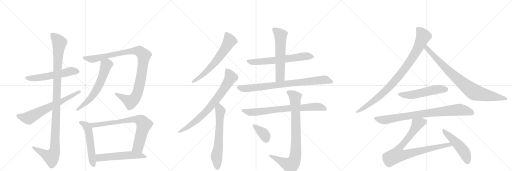
t = 0.00 s
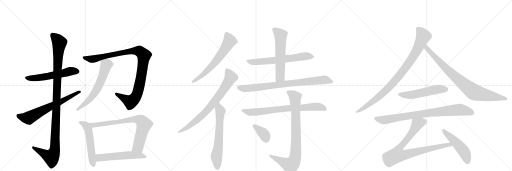
t = 3.83 s
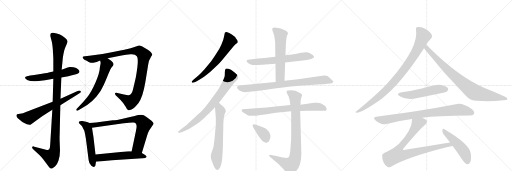
t = 7.65 s
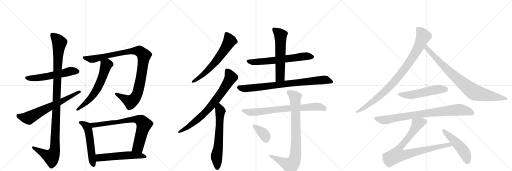
t = 11.48 s
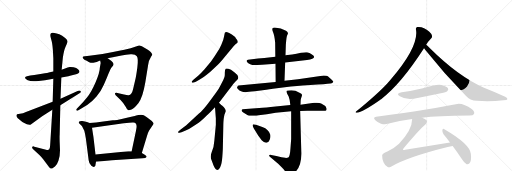
t = 15.31 s
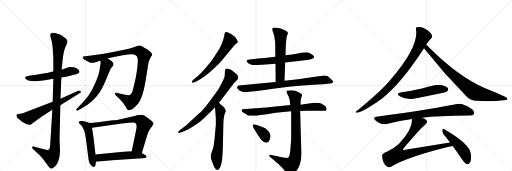
t = 19.13 s

The animated SVG that drew these frames (rendered in a browser with its animation timeline set to each time). Animation: 23 CSS @keyframes rules; one cycle of 19.13 s.

<svg version="1.1" viewBox="0 0 3072 1024" xmlns="http://www.w3.org/2000/svg">
  <g stroke="lightgray" stroke-dasharray="1,1" stroke-width="1" transform="scale(4, 4)">
    <line x1="0" y1="0" x2="256" y2="256"></line>
    <line x1="256" y1="0" x2="0" y2="256"></line>
    <line x1="128" y1="0" x2="128" y2="256"></line>
    <line x1="0" y1="128" x2="256" y2="128"></line>
    <line x1="256" y1="0" x2="512" y2="256"></line>
    <line x1="512" y1="0" x2="256" y2="256"></line>
    <line x1="384" y1="0" x2="384" y2="256"></line>
    <line x1="256" y1="128" x2="512" y2="128"></line>
    <line x1="512" y1="0" x2="768" y2="256"></line>
    <line x1="768" y1="0" x2="512" y2="256"></line>
    <line x1="640" y1="0" x2="640" y2="256"></line>
    <line x1="512" y1="128" x2="768" y2="128"></line>
  </g>
<g transform="scale(1, -1) translate(0, -850)">
   <style type="text/css">
    @keyframes keyframes0 {
      from {
       stroke: black;
       stroke-dashoffset: 563;
       stroke-width: 128;
       }
       65% {
       animation-timing-function: step-end;
       stroke: black;
       stroke-dashoffset: 0;
       stroke-width: 128;
       }
       to {
       stroke: black;
       stroke-width: 1024;
       }
       }
       #make-me-a-hanzi-animation-0 {
         animation: keyframes0 0.708171s both;
         animation-delay: 0.000000s;
         animation-timing-function: linear;
       }
    @keyframes keyframes1 {
      from {
       stroke: black;
       stroke-dashoffset: 1134;
       stroke-width: 128;
       }
       79% {
       animation-timing-function: step-end;
       stroke: black;
       stroke-dashoffset: 0;
       stroke-width: 128;
       }
       to {
       stroke: black;
       stroke-width: 1024;
       }
       }
       #make-me-a-hanzi-animation-1 {
         animation: keyframes1 1.172852s both;
         animation-delay: 0.708171s;
         animation-timing-function: linear;
       }
    @keyframes keyframes2 {
      from {
       stroke: black;
       stroke-dashoffset: 664;
       stroke-width: 128;
       }
       68% {
       animation-timing-function: step-end;
       stroke: black;
       stroke-dashoffset: 0;
       stroke-width: 128;
       }
       to {
       stroke: black;
       stroke-width: 1024;
       }
       }
       #make-me-a-hanzi-animation-2 {
         animation: keyframes2 0.790365s both;
         animation-delay: 1.881022s;
         animation-timing-function: linear;
       }
    @keyframes keyframes3 {
      from {
       stroke: black;
       stroke-dashoffset: 1027;
       stroke-width: 128;
       }
       77% {
       animation-timing-function: step-end;
       stroke: black;
       stroke-dashoffset: 0;
       stroke-width: 128;
       }
       to {
       stroke: black;
       stroke-width: 1024;
       }
       }
       #make-me-a-hanzi-animation-3 {
         animation: keyframes3 1.085775s both;
         animation-delay: 2.671387s;
         animation-timing-function: linear;
       }
    @keyframes keyframes4 {
      from {
       stroke: black;
       stroke-dashoffset: 617;
       stroke-width: 128;
       }
       67% {
       animation-timing-function: step-end;
       stroke: black;
       stroke-dashoffset: 0;
       stroke-width: 128;
       }
       to {
       stroke: black;
       stroke-width: 1024;
       }
       }
       #make-me-a-hanzi-animation-4 {
         animation: keyframes4 0.752116s both;
         animation-delay: 3.757161s;
         animation-timing-function: linear;
       }
    @keyframes keyframes5 {
      from {
       stroke: black;
       stroke-dashoffset: 539;
       stroke-width: 128;
       }
       64% {
       animation-timing-function: step-end;
       stroke: black;
       stroke-dashoffset: 0;
       stroke-width: 128;
       }
       to {
       stroke: black;
       stroke-width: 1024;
       }
       }
       #make-me-a-hanzi-animation-5 {
         animation: keyframes5 0.688639s both;
         animation-delay: 4.509277s;
         animation-timing-function: linear;
       }
    @keyframes keyframes6 {
      from {
       stroke: black;
       stroke-dashoffset: 767;
       stroke-width: 128;
       }
       71% {
       animation-timing-function: step-end;
       stroke: black;
       stroke-dashoffset: 0;
       stroke-width: 128;
       }
       to {
       stroke: black;
       stroke-width: 1024;
       }
       }
       #make-me-a-hanzi-animation-6 {
         animation: keyframes6 0.874186s both;
         animation-delay: 5.197917s;
         animation-timing-function: linear;
       }
    @keyframes keyframes7 {
      from {
       stroke: black;
       stroke-dashoffset: 554;
       stroke-width: 128;
       }
       64% {
       animation-timing-function: step-end;
       stroke: black;
       stroke-dashoffset: 0;
       stroke-width: 128;
       }
       to {
       stroke: black;
       stroke-width: 1024;
       }
       }
       #make-me-a-hanzi-animation-7 {
         animation: keyframes7 0.700846s both;
         animation-delay: 6.072103s;
         animation-timing-function: linear;
       }
    @keyframes keyframes8 {
      from {
       stroke: black;
       stroke-dashoffset: 638;
       stroke-width: 128;
       }
       67% {
       animation-timing-function: step-end;
       stroke: black;
       stroke-dashoffset: 0;
       stroke-width: 128;
       }
       to {
       stroke: black;
       stroke-width: 1024;
       }
       }
       #make-me-a-hanzi-animation-8 {
         animation: keyframes8 0.769206s both;
         animation-delay: 6.772949s;
         animation-timing-function: linear;
       }
    @keyframes keyframes9 {
      from {
       stroke: black;
       stroke-dashoffset: 766;
       stroke-width: 128;
       }
       71% {
       animation-timing-function: step-end;
       stroke: black;
       stroke-dashoffset: 0;
       stroke-width: 128;
       }
       to {
       stroke: black;
       stroke-width: 1024;
       }
       }
       #make-me-a-hanzi-animation-9 {
         animation: keyframes9 0.873372s both;
         animation-delay: 7.542155s;
         animation-timing-function: linear;
       }
    @keyframes keyframes10 {
      from {
       stroke: black;
       stroke-dashoffset: 637;
       stroke-width: 128;
       }
       67% {
       animation-timing-function: step-end;
       stroke: black;
       stroke-dashoffset: 0;
       stroke-width: 128;
       }
       to {
       stroke: black;
       stroke-width: 1024;
       }
       }
       #make-me-a-hanzi-animation-10 {
         animation: keyframes10 0.768392s both;
         animation-delay: 8.415527s;
         animation-timing-function: linear;
       }
    @keyframes keyframes11 {
      from {
       stroke: black;
       stroke-dashoffset: 643;
       stroke-width: 128;
       }
       68% {
       animation-timing-function: step-end;
       stroke: black;
       stroke-dashoffset: 0;
       stroke-width: 128;
       }
       to {
       stroke: black;
       stroke-width: 1024;
       }
       }
       #make-me-a-hanzi-animation-11 {
         animation: keyframes11 0.773275s both;
         animation-delay: 9.183919s;
         animation-timing-function: linear;
       }
    @keyframes keyframes12 {
      from {
       stroke: black;
       stroke-dashoffset: 589;
       stroke-width: 128;
       }
       66% {
       animation-timing-function: step-end;
       stroke: black;
       stroke-dashoffset: 0;
       stroke-width: 128;
       }
       to {
       stroke: black;
       stroke-width: 1024;
       }
       }
       #make-me-a-hanzi-animation-12 {
         animation: keyframes12 0.729329s both;
         animation-delay: 9.957194s;
         animation-timing-function: linear;
       }
    @keyframes keyframes13 {
      from {
       stroke: black;
       stroke-dashoffset: 820;
       stroke-width: 128;
       }
       73% {
       animation-timing-function: step-end;
       stroke: black;
       stroke-dashoffset: 0;
       stroke-width: 128;
       }
       to {
       stroke: black;
       stroke-width: 1024;
       }
       }
       #make-me-a-hanzi-animation-13 {
         animation: keyframes13 0.917318s both;
         animation-delay: 10.686523s;
         animation-timing-function: linear;
       }
    @keyframes keyframes14 {
      from {
       stroke: black;
       stroke-dashoffset: 753;
       stroke-width: 128;
       }
       71% {
       animation-timing-function: step-end;
       stroke: black;
       stroke-dashoffset: 0;
       stroke-width: 128;
       }
       to {
       stroke: black;
       stroke-width: 1024;
       }
       }
       #make-me-a-hanzi-animation-14 {
         animation: keyframes14 0.862793s both;
         animation-delay: 11.603841s;
         animation-timing-function: linear;
       }
    @keyframes keyframes15 {
      from {
       stroke: black;
       stroke-dashoffset: 862;
       stroke-width: 128;
       }
       74% {
       animation-timing-function: step-end;
       stroke: black;
       stroke-dashoffset: 0;
       stroke-width: 128;
       }
       to {
       stroke: black;
       stroke-width: 1024;
       }
       }
       #make-me-a-hanzi-animation-15 {
         animation: keyframes15 0.951497s both;
         animation-delay: 12.466634s;
         animation-timing-function: linear;
       }
    @keyframes keyframes16 {
      from {
       stroke: black;
       stroke-dashoffset: 366;
       stroke-width: 128;
       }
       54% {
       animation-timing-function: step-end;
       stroke: black;
       stroke-dashoffset: 0;
       stroke-width: 128;
       }
       to {
       stroke: black;
       stroke-width: 1024;
       }
       }
       #make-me-a-hanzi-animation-16 {
         animation: keyframes16 0.547852s both;
         animation-delay: 13.418132s;
         animation-timing-function: linear;
       }
    @keyframes keyframes17 {
      from {
       stroke: black;
       stroke-dashoffset: 927;
       stroke-width: 128;
       }
       75% {
       animation-timing-function: step-end;
       stroke: black;
       stroke-dashoffset: 0;
       stroke-width: 128;
       }
       to {
       stroke: black;
       stroke-width: 1024;
       }
       }
       #make-me-a-hanzi-animation-17 {
         animation: keyframes17 1.004395s both;
         animation-delay: 13.965983s;
         animation-timing-function: linear;
       }
    @keyframes keyframes18 {
      from {
       stroke: black;
       stroke-dashoffset: 854;
       stroke-width: 128;
       }
       74% {
       animation-timing-function: step-end;
       stroke: black;
       stroke-dashoffset: 0;
       stroke-width: 128;
       }
       to {
       stroke: black;
       stroke-width: 1024;
       }
       }
       #make-me-a-hanzi-animation-18 {
         animation: keyframes18 0.944987s both;
         animation-delay: 14.970378s;
         animation-timing-function: linear;
       }
    @keyframes keyframes19 {
      from {
       stroke: black;
       stroke-dashoffset: 535;
       stroke-width: 128;
       }
       64% {
       animation-timing-function: step-end;
       stroke: black;
       stroke-dashoffset: 0;
       stroke-width: 128;
       }
       to {
       stroke: black;
       stroke-width: 1024;
       }
       }
       #make-me-a-hanzi-animation-19 {
         animation: keyframes19 0.685384s both;
         animation-delay: 15.915365s;
         animation-timing-function: linear;
       }
    @keyframes keyframes20 {
      from {
       stroke: black;
       stroke-dashoffset: 840;
       stroke-width: 128;
       }
       73% {
       animation-timing-function: step-end;
       stroke: black;
       stroke-dashoffset: 0;
       stroke-width: 128;
       }
       to {
       stroke: black;
       stroke-width: 1024;
       }
       }
       #make-me-a-hanzi-animation-20 {
         animation: keyframes20 0.933594s both;
         animation-delay: 16.600749s;
         animation-timing-function: linear;
       }
    @keyframes keyframes21 {
      from {
       stroke: black;
       stroke-dashoffset: 856;
       stroke-width: 128;
       }
       74% {
       animation-timing-function: step-end;
       stroke: black;
       stroke-dashoffset: 0;
       stroke-width: 128;
       }
       to {
       stroke: black;
       stroke-width: 1024;
       }
       }
       #make-me-a-hanzi-animation-21 {
         animation: keyframes21 0.946615s both;
         animation-delay: 17.534342s;
         animation-timing-function: linear;
       }
    @keyframes keyframes22 {
      from {
       stroke: black;
       stroke-dashoffset: 493;
       stroke-width: 128;
       }
       62% {
       animation-timing-function: step-end;
       stroke: black;
       stroke-dashoffset: 0;
       stroke-width: 128;
       }
       to {
       stroke: black;
       stroke-width: 1024;
       }
       }
       #make-me-a-hanzi-animation-22 {
         animation: keyframes22 0.651204s both;
         animation-delay: 18.480957s;
         animation-timing-function: linear;
       }
</style>
<path d="M 320 422 L 292 416 Q 291 415 252 409 L 206 401 L 181 398 L 162 394 Q 152 393 151 387 Q 149 381 156 377 Q 162 371 172 368 Q 183 361 232 365 L 270 370 L 320 379 L 368 386 L 410 394 Q 416 394 420 396 L 450 404 Q 477 407 477 423 Q 477 429 468 436 Q 459 443 442 447 Q 426 451 418 449 L 406 446 L 370 433 L 320 422 Z" fill="lightgray"></path> 
<path d="M 302 643 Q 301 636 307 616 Q 314 596 317 554 L 320 500 L 320 422 L 320 379 L 316 240 L 314 192 L 302 -2 Q 301 -24 299 -36 Q 297 -54 276 -48 L 206 -29 Q 196 -24 193 -32 Q 190 -36 199 -44 L 238 -80 Q 245 -86 258 -103 L 294 -151 Q 303 -163 309 -160 L 316 -158 L 323 -153 Q 325 -153 331 -147 Q 342 -139 351 -112 Q 360 -86 360 -51 L 358 1 Q 357 36 358 41 L 362 219 L 363 258 L 368 386 L 370 433 L 377 504 Q 383 548 394 572 Q 405 595 405 600 Q 406 605 399 615 Q 392 624 373 636 Q 355 647 340 650 Q 302 663 302 643 Z" fill="lightgray"></path> 
<path d="M 316 240 L 152 177 Q 145 173 138 172 L 102 166 L 99 160 Q 97 157 101 149 Q 105 141 116 134 Q 145 107 177 102 Q 182 101 187 106 L 253 154 L 314 192 L 362 219 L 477 291 Q 489 297 484 304 Q 479 310 469 306 L 363 258 L 316 240 Z" fill="lightgray"></path> 
<path d="M 646 501 L 729 518 Q 756 523 784 525 Q 812 527 821 513 Q 831 499 824 446 Q 817 393 811 369 L 798 314 Q 791 283 772 280 Q 765 279 744 284 L 698 295 Q 692 296 690 291 Q 688 286 694 280 L 722 252 Q 734 240 740 231 L 754 210 Q 763 190 770 190 Q 774 187 789 194 Q 804 200 830 232 Q 856 263 872 357 L 889 463 Q 891 486 907 512 L 914 522 Q 913 536 882 556 L 851 574 Q 838 579 834 578 L 784 562 L 746 552 Q 718 546 678 539 L 615 527 L 536 516 L 509 514 Q 498 512 496 509 Q 495 506 499 500 Q 504 493 520 486 L 535 478 Q 539 474 560 474 L 580 479 L 601 488 L 646 501 Z" fill="lightgray"></path> 
<path d="M 604 473 L 599 444 Q 599 416 573 356 Q 547 296 523 268 Q 500 239 475 214 L 462 200 Q 455 193 458 189 Q 461 184 468 188 L 523 221 Q 552 240 579 272 Q 606 304 623 343 Q 641 382 652 411 Q 664 439 668 444 L 678 457 Q 682 463 681 468 L 676 477 Q 672 484 667 487 L 646 501 C 621 518 595 517 601 488 L 604 473 Z" fill="lightgray"></path> 
<path d="M 538 113 L 522 119 Q 511 123 494 125 Q 478 126 474 121 Q 472 116 473 113 L 482 104 Q 492 96 493 92 L 506 66 Q 511 46 515 21 L 532 -110 Q 534 -130 548 -144 Q 558 -153 566 -150 Q 573 -149 574 -131 L 576 -119 L 573 -76 L 568 -32 Q 562 28 552 84 C 548 109 548 109 538 113 Z" fill="lightgray"></path> 
<path d="M 851 -67 L 881 32 Q 889 58 894 66 L 922 108 Q 922 115 909 126 L 879 149 Q 863 162 846 162 Q 829 162 817 158 Q 806 154 749 142 Q 693 129 677 129 L 620 122 Q 574 114 538 113 C 508 112 522 80 552 84 L 742 112 Q 788 117 800 116 Q 823 116 819 84 Q 817 68 809 34 L 790 -56 C 784 -85 842 -96 851 -67 Z" fill="lightgray"></path> 
<path d="M 672 -111 L 855 -99 Q 876 -98 879 -91 Q 883 -85 866 -76 L 851 -67 L 790 -56 L 770 -57 L 573 -76 C 543 -79 546 -121 576 -119 L 672 -111 Z" fill="lightgray"></path> 
<path d="M 1332 490 L 1379 546 Q 1407 582 1413 586 Q 1420 590 1423 593 Q 1433 602 1416 620 Q 1410 632 1391 644 Q 1373 656 1364 658 Q 1355 660 1353 658 L 1349 654 L 1344 630 Q 1341 610 1328 582 Q 1316 554 1301 534 Q 1290 515 1266 482 L 1226 434 Q 1209 415 1189 396 L 1162 374 Q 1150 362 1150 360 Q 1150 357 1154 355 Q 1159 353 1175 361 L 1196 373 Q 1223 387 1240 402 Q 1258 415 1275 432 L 1307 462 Q 1318 474 1332 490 Z" fill="lightgray"></path> 
<path d="M 1068 59 L 1070 54 Q 1071 53 1089 58 L 1114 68 Q 1134 76 1155 91 L 1192 115 Q 1209 126 1242 159 Q 1256 172 1290 208 L 1314 234 L 1393 338 Q 1396 344 1413 362 Q 1427 373 1428 378 Q 1430 383 1429 390 Q 1425 403 1406 417 L 1386 432 Q 1360 444 1354 438 Q 1349 432 1349 416 Q 1349 399 1348 394 Q 1347 388 1339 370 L 1322 337 Q 1313 319 1300 300 L 1265 253 Q 1221 192 1192 168 L 1116 98 L 1084 74 Q 1068 61 1068 59 Z" fill="lightgray"></path> 
<path d="M 1290 208 L 1295 142 L 1295 101 L 1286 6 Q 1284 -30 1271 -60 Q 1259 -90 1269 -109 L 1282 -144 Q 1293 -168 1301 -168 Q 1312 -172 1321 -153 Q 1331 -134 1334 -90 Q 1337 -47 1337 -39 L 1340 102 Q 1341 143 1347 164 L 1355 184 Q 1355 197 1334 216 Q 1330 217 1314 234 C 1293 255 1288 238 1290 208 Z" fill="lightgray"></path> 
<path d="M 1711 476 L 1842 491 Q 1901 500 1878 519 Q 1862 531 1857 533 L 1842 537 Q 1833 539 1806 534 Q 1779 528 1753 524 L 1713 519 L 1652 511 L 1586 503 Q 1568 502 1548 500 L 1488 492 Q 1470 487 1490 472 Q 1500 465 1514 461 L 1544 461 Q 1565 461 1572 462 L 1653 469 L 1711 476 Z" fill="lightgray"></path> 
<path d="M 1707 367 L 1711 476 L 1713 519 L 1715 583 L 1717 605 Q 1720 642 1728 649 Q 1728 660 1716 667 Q 1687 683 1648 686 Q 1639 686 1635 682 Q 1630 675 1638 659 Q 1646 643 1651 596 L 1652 511 L 1653 469 L 1654 359 C 1654 329 1706 337 1707 367 Z" fill="lightgray"></path> 
<path d="M 1943 398 L 1788 376 L 1707 367 L 1654 359 L 1431 338 Q 1427 338 1422 326 Q 1422 322 1429 315 Q 1442 298 1474 298 Q 1486 298 1529 303 L 1598 312 L 1616 316 Q 1631 316 1637 318 L 1745 332 Q 1784 336 1816 338 L 1906 344 Q 1982 349 1990 352 Q 1999 355 2000 360 Q 2001 364 1987 376 L 1967 393 Q 1962 397 1943 398 Z" fill="lightgray"></path> 
<path d="M 1539 157 L 1554 160 Q 1559 161 1564 161 L 1601 165 L 1654 174 L 1747 183 L 1801 185 L 1844 186 Q 1854 187 1885 187 L 1940 186 Q 1956 186 1958 190 Q 1960 193 1960 198 Q 1956 209 1952 215 L 1927 230 Q 1915 237 1885 234 L 1803 223 L 1742 221 L 1624 209 Q 1600 207 1575 204 L 1455 196 Q 1448 191 1450 186 Q 1450 178 1489 158 Q 1491 156 1513 156 Q 1535 156 1539 157 Z" fill="lightgray"></path> 
<path d="M 1747 183 L 1747 17 L 1743 -37 Q 1740 -87 1730 -94 Q 1722 -97 1711 -96 L 1689 -93 L 1658 -85 L 1627 -79 Q 1617 -77 1615 -80 Q 1613 -83 1621 -91 L 1669 -131 L 1693 -156 Q 1706 -170 1717 -184 Q 1729 -199 1736 -202 Q 1743 -205 1760 -191 Q 1810 -156 1808 -65 L 1801 185 L 1803 223 L 1804 247 Q 1804 254 1808 266 Q 1813 277 1812 283 Q 1811 289 1797 295 Q 1773 309 1748 309 Q 1724 309 1721 306 Q 1718 302 1723 289 L 1732 272 L 1738 251 L 1742 221 L 1747 183 Z" fill="lightgray"></path> 
<path d="M 1574 89 L 1536 102 Q 1518 108 1519 104 Q 1511 102 1524 78 L 1549 38 L 1570 9 Q 1588 -10 1603 -4 Q 1612 -2 1618 13 Q 1625 27 1622 42 Q 1613 75 1574 89 Z" fill="lightgray"></path> 
<path d="M 2557 582 Q 2566 600 2585 619 Q 2594 625 2592 636 Q 2591 648 2576 661 Q 2540 694 2503 689 Q 2493 686 2496 673 Q 2514 571 2343 372 Q 2333 360 2322 349 Q 2270 292 2138 183 Q 2128 177 2140 174 Q 2176 178 2280 251 Q 2283 254 2287 256 Q 2404 344 2544 561 L 2557 582 Z" fill="lightgray"></path> 
<path d="M 2544 561 Q 2547 558 2551 553 Q 2666 408 2795 277 Q 2819 249 2862 246 Q 2940 239 3021 250 Q 3043 251 3044 256 Q 3047 263 3031 271 Q 2973 298 2904 325 Q 2751 391 2578 563 Q 2565 576 2557 582 C 2534 602 2525 584 2544 561 Z" fill="lightgray"></path> 
<path d="M 2410 298 Q 2371 291 2399 273 Q 2442 246 2505 263 Q 2574 276 2645 291 Q 2678 298 2683 303 Q 2693 312 2688 321 Q 2679 334 2648 341 Q 2618 347 2538 321 Q 2474 305 2410 298 Z" fill="lightgray"></path> 
<path d="M 2533 145 Q 2623 157 2817 158 Q 2839 158 2844 167 Q 2850 180 2832 195 Q 2775 237 2735 226 Q 2617 201 2257 150 Q 2235 147 2252 129 Q 2267 114 2286 109 Q 2308 103 2326 108 Q 2395 127 2473 137 L 2533 145 Z" fill="lightgray"></path> 
<path d="M 2700 -4 L 2431 -48 Q 2421 -51 2418 -47 Q 2417 -44 2423 -37 Q 2517 75 2552 104 Q 2568 119 2559 129 Q 2552 138 2533 145 C 2506 158 2476 167 2473 137 Q 2473 71 2394 -11 Q 2369 -36 2324 -58 Q 2293 -70 2293 -81 Q 2292 -100 2301 -122 Q 2311 -144 2326 -151 Q 2333 -155 2346 -149 Q 2442 -92 2686 -31 Q 2701 -27 2716 -25 C 2746 -20 2730 1 2700 -4 Z" fill="lightgray"></path> 
<path d="M 2716 -25 Q 2743 -61 2773 -106 Q 2786 -128 2800 -134 Q 2809 -137 2817 -128 Q 2830 -116 2825 -72 Q 2821 -14 2666 76 Q 2659 83 2654 71 Q 2653 58 2661 46 Q 2680 24 2700 -4 L 2716 -25 Z" fill="lightgray"></path> 
      <clipPath id="make-me-a-hanzi-clip-0">
      <path d="M 320 422 L 292 416 Q 291 415 252 409 L 206 401 L 181 398 L 162 394 Q 152 393 151 387 Q 149 381 156 377 Q 162 371 172 368 Q 183 361 232 365 L 270 370 L 320 379 L 368 386 L 410 394 Q 416 394 420 396 L 450 404 Q 477 407 477 423 Q 477 429 468 436 Q 459 443 442 447 Q 426 451 418 449 L 406 446 L 370 433 L 320 422 Z" fill="lightgray"></path>
      </clipPath>
      <path clip-path="url(#make-me-a-hanzi-clip-0)" d="M 160 385 L 217 383 L 424 424 L 463 423 " fill="none" id="make-me-a-hanzi-animation-0" stroke-dasharray="435 870" stroke-linecap="round"></path>

      <clipPath id="make-me-a-hanzi-clip-1">
      <path d="M 302 643 Q 301 636 307 616 Q 314 596 317 554 L 320 500 L 320 422 L 320 379 L 316 240 L 314 192 L 302 -2 Q 301 -24 299 -36 Q 297 -54 276 -48 L 206 -29 Q 196 -24 193 -32 Q 190 -36 199 -44 L 238 -80 Q 245 -86 258 -103 L 294 -151 Q 303 -163 309 -160 L 316 -158 L 323 -153 Q 325 -153 331 -147 Q 342 -139 351 -112 Q 360 -86 360 -51 L 358 1 Q 357 36 358 41 L 362 219 L 363 258 L 368 386 L 370 433 L 377 504 Q 383 548 394 572 Q 405 595 405 600 Q 406 605 399 615 Q 392 624 373 636 Q 355 647 340 650 Q 302 663 302 643 Z" fill="lightgray"></path>
      </clipPath>
      <path clip-path="url(#make-me-a-hanzi-clip-1)" d="M 314 643 L 357 595 L 344 430 L 329 -46 L 322 -72 L 308 -92 L 201 -36 " fill="none" id="make-me-a-hanzi-animation-1" stroke-dasharray="1006 2012" stroke-linecap="round"></path>

      <clipPath id="make-me-a-hanzi-clip-2">
      <path d="M 316 240 L 152 177 Q 145 173 138 172 L 102 166 L 99 160 Q 97 157 101 149 Q 105 141 116 134 Q 145 107 177 102 Q 182 101 187 106 L 253 154 L 314 192 L 362 219 L 477 291 Q 489 297 484 304 Q 479 310 469 306 L 363 258 L 316 240 Z" fill="lightgray"></path>
      </clipPath>
      <path clip-path="url(#make-me-a-hanzi-clip-2)" d="M 109 159 L 122 151 L 172 143 L 476 300 " fill="none" id="make-me-a-hanzi-animation-2" stroke-dasharray="536 1072" stroke-linecap="round"></path>

      <clipPath id="make-me-a-hanzi-clip-3">
      <path d="M 646 501 L 729 518 Q 756 523 784 525 Q 812 527 821 513 Q 831 499 824 446 Q 817 393 811 369 L 798 314 Q 791 283 772 280 Q 765 279 744 284 L 698 295 Q 692 296 690 291 Q 688 286 694 280 L 722 252 Q 734 240 740 231 L 754 210 Q 763 190 770 190 Q 774 187 789 194 Q 804 200 830 232 Q 856 263 872 357 L 889 463 Q 891 486 907 512 L 914 522 Q 913 536 882 556 L 851 574 Q 838 579 834 578 L 784 562 L 746 552 Q 718 546 678 539 L 615 527 L 536 516 L 509 514 Q 498 512 496 509 Q 495 506 499 500 Q 504 493 520 486 L 535 478 Q 539 474 560 474 L 580 479 L 601 488 L 646 501 Z" fill="lightgray"></path>
      </clipPath>
      <path clip-path="url(#make-me-a-hanzi-clip-3)" d="M 504 507 L 553 496 L 782 544 L 814 546 L 836 544 L 858 526 L 863 508 L 840 352 L 824 289 L 809 262 L 783 240 L 697 287 " fill="none" id="make-me-a-hanzi-animation-3" stroke-dasharray="899 1798" stroke-linecap="round"></path>

      <clipPath id="make-me-a-hanzi-clip-4">
      <path d="M 604 473 L 599 444 Q 599 416 573 356 Q 547 296 523 268 Q 500 239 475 214 L 462 200 Q 455 193 458 189 Q 461 184 468 188 L 523 221 Q 552 240 579 272 Q 606 304 623 343 Q 641 382 652 411 Q 664 439 668 444 L 678 457 Q 682 463 681 468 L 676 477 Q 672 484 667 487 L 646 501 C 621 518 595 517 601 488 L 604 473 Z" fill="lightgray"></path>
      </clipPath>
      <path clip-path="url(#make-me-a-hanzi-clip-4)" d="M 611 482 L 631 470 L 636 459 L 620 403 L 580 313 L 530 247 L 463 193 " fill="none" id="make-me-a-hanzi-animation-4" stroke-dasharray="489 978" stroke-linecap="round"></path>

      <clipPath id="make-me-a-hanzi-clip-5">
      <path d="M 538 113 L 522 119 Q 511 123 494 125 Q 478 126 474 121 Q 472 116 473 113 L 482 104 Q 492 96 493 92 L 506 66 Q 511 46 515 21 L 532 -110 Q 534 -130 548 -144 Q 558 -153 566 -150 Q 573 -149 574 -131 L 576 -119 L 573 -76 L 568 -32 Q 562 28 552 84 C 548 109 548 109 538 113 Z" fill="lightgray"></path>
      </clipPath>
      <path clip-path="url(#make-me-a-hanzi-clip-5)" d="M 481 116 L 511 102 L 530 73 L 562 -140 " fill="none" id="make-me-a-hanzi-animation-5" stroke-dasharray="411 822" stroke-linecap="round"></path>

      <clipPath id="make-me-a-hanzi-clip-6">
      <path d="M 851 -67 L 881 32 Q 889 58 894 66 L 922 108 Q 922 115 909 126 L 879 149 Q 863 162 846 162 Q 829 162 817 158 Q 806 154 749 142 Q 693 129 677 129 L 620 122 Q 574 114 538 113 C 508 112 522 80 552 84 L 742 112 Q 788 117 800 116 Q 823 116 819 84 Q 817 68 809 34 L 790 -56 C 784 -85 842 -96 851 -67 Z" fill="lightgray"></path>
      </clipPath>
      <path clip-path="url(#make-me-a-hanzi-clip-6)" d="M 544 110 L 561 100 L 798 135 L 840 130 L 864 103 L 828 -30 L 799 -50 " fill="none" id="make-me-a-hanzi-animation-6" stroke-dasharray="639 1278" stroke-linecap="round"></path>

      <clipPath id="make-me-a-hanzi-clip-7">
      <path d="M 672 -111 L 855 -99 Q 876 -98 879 -91 Q 883 -85 866 -76 L 851 -67 L 790 -56 L 770 -57 L 573 -76 C 543 -79 546 -121 576 -119 L 672 -111 Z" fill="lightgray"></path>
      </clipPath>
      <path clip-path="url(#make-me-a-hanzi-clip-7)" d="M 582 -111 L 595 -97 L 613 -93 L 719 -84 L 794 -79 L 872 -89 " fill="none" id="make-me-a-hanzi-animation-7" stroke-dasharray="426 852" stroke-linecap="round"></path>

      <clipPath id="make-me-a-hanzi-clip-8">
      <path d="M 1332 490 L 1379 546 Q 1407 582 1413 586 Q 1420 590 1423 593 Q 1433 602 1416 620 Q 1410 632 1391 644 Q 1373 656 1364 658 Q 1355 660 1353 658 L 1349 654 L 1344 630 Q 1341 610 1328 582 Q 1316 554 1301 534 Q 1290 515 1266 482 L 1226 434 Q 1209 415 1189 396 L 1162 374 Q 1150 362 1150 360 Q 1150 357 1154 355 Q 1159 353 1175 361 L 1196 373 Q 1223 387 1240 402 Q 1258 415 1275 432 L 1307 462 Q 1318 474 1332 490 Z" fill="lightgray"></path>
      </clipPath>
      <path clip-path="url(#make-me-a-hanzi-clip-8)" d="M 1359 649 L 1377 603 L 1335 535 L 1294 481 L 1234 418 L 1155 360 " fill="none" id="make-me-a-hanzi-animation-8" stroke-dasharray="510 1020" stroke-linecap="round"></path>

      <clipPath id="make-me-a-hanzi-clip-9">
      <path d="M 1068 59 L 1070 54 Q 1071 53 1089 58 L 1114 68 Q 1134 76 1155 91 L 1192 115 Q 1209 126 1242 159 Q 1256 172 1290 208 L 1314 234 L 1393 338 Q 1396 344 1413 362 Q 1427 373 1428 378 Q 1430 383 1429 390 Q 1425 403 1406 417 L 1386 432 Q 1360 444 1354 438 Q 1349 432 1349 416 Q 1349 399 1348 394 Q 1347 388 1339 370 L 1322 337 Q 1313 319 1300 300 L 1265 253 Q 1221 192 1192 168 L 1116 98 L 1084 74 Q 1068 61 1068 59 Z" fill="lightgray"></path>
      </clipPath>
      <path clip-path="url(#make-me-a-hanzi-clip-9)" d="M 1360 430 L 1385 386 L 1292 247 L 1200 147 L 1128 89 L 1072 58 " fill="none" id="make-me-a-hanzi-animation-9" stroke-dasharray="638 1276" stroke-linecap="round"></path>

      <clipPath id="make-me-a-hanzi-clip-10">
      <path d="M 1290 208 L 1295 142 L 1295 101 L 1286 6 Q 1284 -30 1271 -60 Q 1259 -90 1269 -109 L 1282 -144 Q 1293 -168 1301 -168 Q 1312 -172 1321 -153 Q 1331 -134 1334 -90 Q 1337 -47 1337 -39 L 1340 102 Q 1341 143 1347 164 L 1355 184 Q 1355 197 1334 216 Q 1330 217 1314 234 C 1293 255 1288 238 1290 208 Z" fill="lightgray"></path>
      </clipPath>
      <path clip-path="url(#make-me-a-hanzi-clip-10)" d="M 1317 224 L 1314 210 L 1322 184 L 1318 95 L 1310 -31 L 1299 -90 L 1304 -154 " fill="none" id="make-me-a-hanzi-animation-10" stroke-dasharray="509 1018" stroke-linecap="round"></path>

      <clipPath id="make-me-a-hanzi-clip-11">
      <path d="M 1711 476 L 1842 491 Q 1901 500 1878 519 Q 1862 531 1857 533 L 1842 537 Q 1833 539 1806 534 Q 1779 528 1753 524 L 1713 519 L 1652 511 L 1586 503 Q 1568 502 1548 500 L 1488 492 Q 1470 487 1490 472 Q 1500 465 1514 461 L 1544 461 Q 1565 461 1572 462 L 1653 469 L 1711 476 Z" fill="lightgray"></path>
      </clipPath>
      <path clip-path="url(#make-me-a-hanzi-clip-11)" d="M 1489 482 L 1522 478 L 1604 484 L 1830 514 L 1873 509 " fill="none" id="make-me-a-hanzi-animation-11" stroke-dasharray="515 1030" stroke-linecap="round"></path>

      <clipPath id="make-me-a-hanzi-clip-12">
      <path d="M 1707 367 L 1711 476 L 1713 519 L 1715 583 L 1717 605 Q 1720 642 1728 649 Q 1728 660 1716 667 Q 1687 683 1648 686 Q 1639 686 1635 682 Q 1630 675 1638 659 Q 1646 643 1651 596 L 1652 511 L 1653 469 L 1654 359 C 1654 329 1706 337 1707 367 Z" fill="lightgray"></path>
      </clipPath>
      <path clip-path="url(#make-me-a-hanzi-clip-12)" d="M 1644 675 L 1683 640 L 1681 391 L 1660 367 " fill="none" id="make-me-a-hanzi-animation-12" stroke-dasharray="461 922" stroke-linecap="round"></path>

      <clipPath id="make-me-a-hanzi-clip-13">
      <path d="M 1943 398 L 1788 376 L 1707 367 L 1654 359 L 1431 338 Q 1427 338 1422 326 Q 1422 322 1429 315 Q 1442 298 1474 298 Q 1486 298 1529 303 L 1598 312 L 1616 316 Q 1631 316 1637 318 L 1745 332 Q 1784 336 1816 338 L 1906 344 Q 1982 349 1990 352 Q 1999 355 2000 360 Q 2001 364 1987 376 L 1967 393 Q 1962 397 1943 398 Z" fill="lightgray"></path>
      </clipPath>
      <path clip-path="url(#make-me-a-hanzi-clip-13)" d="M 1434 326 L 1468 319 L 1517 323 L 1948 373 L 1992 360 " fill="none" id="make-me-a-hanzi-animation-13" stroke-dasharray="692 1384" stroke-linecap="round"></path>

      <clipPath id="make-me-a-hanzi-clip-14">
      <path d="M 1539 157 L 1554 160 Q 1559 161 1564 161 L 1601 165 L 1654 174 L 1747 183 L 1801 185 L 1844 186 Q 1854 187 1885 187 L 1940 186 Q 1956 186 1958 190 Q 1960 193 1960 198 Q 1956 209 1952 215 L 1927 230 Q 1915 237 1885 234 L 1803 223 L 1742 221 L 1624 209 Q 1600 207 1575 204 L 1455 196 Q 1448 191 1450 186 Q 1450 178 1489 158 Q 1491 156 1513 156 Q 1535 156 1539 157 Z" fill="lightgray"></path>
      </clipPath>
      <path clip-path="url(#make-me-a-hanzi-clip-14)" d="M 1459 188 L 1505 177 L 1881 211 L 1914 210 L 1951 196 " fill="none" id="make-me-a-hanzi-animation-14" stroke-dasharray="625 1250" stroke-linecap="round"></path>

      <clipPath id="make-me-a-hanzi-clip-15">
      <path d="M 1747 183 L 1747 17 L 1743 -37 Q 1740 -87 1730 -94 Q 1722 -97 1711 -96 L 1689 -93 L 1658 -85 L 1627 -79 Q 1617 -77 1615 -80 Q 1613 -83 1621 -91 L 1669 -131 L 1693 -156 Q 1706 -170 1717 -184 Q 1729 -199 1736 -202 Q 1743 -205 1760 -191 Q 1810 -156 1808 -65 L 1801 185 L 1803 223 L 1804 247 Q 1804 254 1808 266 Q 1813 277 1812 283 Q 1811 289 1797 295 Q 1773 309 1748 309 Q 1724 309 1721 306 Q 1718 302 1723 289 L 1732 272 L 1738 251 L 1742 221 L 1747 183 Z" fill="lightgray"></path>
      </clipPath>
      <path clip-path="url(#make-me-a-hanzi-clip-15)" d="M 1727 302 L 1771 266 L 1777 4 L 1768 -105 L 1757 -127 L 1741 -140 L 1621 -84 " fill="none" id="make-me-a-hanzi-animation-15" stroke-dasharray="734 1468" stroke-linecap="round"></path>

      <clipPath id="make-me-a-hanzi-clip-16">
      <path d="M 1574 89 L 1536 102 Q 1518 108 1519 104 Q 1511 102 1524 78 L 1549 38 L 1570 9 Q 1588 -10 1603 -4 Q 1612 -2 1618 13 Q 1625 27 1622 42 Q 1613 75 1574 89 Z" fill="lightgray"></path>
      </clipPath>
      <path clip-path="url(#make-me-a-hanzi-clip-16)" d="M 1524 98 L 1583 47 L 1595 17 " fill="none" id="make-me-a-hanzi-animation-16" stroke-dasharray="238 476" stroke-linecap="round"></path>

      <clipPath id="make-me-a-hanzi-clip-17">
      <path d="M 2557 582 Q 2566 600 2585 619 Q 2594 625 2592 636 Q 2591 648 2576 661 Q 2540 694 2503 689 Q 2493 686 2496 673 Q 2514 571 2343 372 Q 2333 360 2322 349 Q 2270 292 2138 183 Q 2128 177 2140 174 Q 2176 178 2280 251 Q 2283 254 2287 256 Q 2404 344 2544 561 L 2557 582 Z" fill="lightgray"></path>
      </clipPath>
      <path clip-path="url(#make-me-a-hanzi-clip-17)" d="M 2506 678 L 2529 656 L 2540 634 L 2503 552 L 2443 457 L 2362 357 L 2297 291 L 2208 220 L 2143 179 " fill="none" id="make-me-a-hanzi-animation-17" stroke-dasharray="799 1598" stroke-linecap="round"></path>

      <clipPath id="make-me-a-hanzi-clip-18">
      <path d="M 2544 561 Q 2547 558 2551 553 Q 2666 408 2795 277 Q 2819 249 2862 246 Q 2940 239 3021 250 Q 3043 251 3044 256 Q 3047 263 3031 271 Q 2973 298 2904 325 Q 2751 391 2578 563 Q 2565 576 2557 582 C 2534 602 2525 584 2544 561 Z" fill="lightgray"></path>
      </clipPath>
      <path clip-path="url(#make-me-a-hanzi-clip-18)" d="M 2558 574 L 2566 555 L 2694 423 L 2833 306 L 2873 289 L 3038 258 " fill="none" id="make-me-a-hanzi-animation-18" stroke-dasharray="726 1452" stroke-linecap="round"></path>

      <clipPath id="make-me-a-hanzi-clip-19">
      <path d="M 2410 298 Q 2371 291 2399 273 Q 2442 246 2505 263 Q 2574 276 2645 291 Q 2678 298 2683 303 Q 2693 312 2688 321 Q 2679 334 2648 341 Q 2618 347 2538 321 Q 2474 305 2410 298 Z" fill="lightgray"></path>
      </clipPath>
      <path clip-path="url(#make-me-a-hanzi-clip-19)" d="M 2402 287 L 2425 280 L 2462 280 L 2623 315 L 2676 315 " fill="none" id="make-me-a-hanzi-animation-19" stroke-dasharray="407 814" stroke-linecap="round"></path>

      <clipPath id="make-me-a-hanzi-clip-20">
      <path d="M 2533 145 Q 2623 157 2817 158 Q 2839 158 2844 167 Q 2850 180 2832 195 Q 2775 237 2735 226 Q 2617 201 2257 150 Q 2235 147 2252 129 Q 2267 114 2286 109 Q 2308 103 2326 108 Q 2395 127 2473 137 L 2533 145 Z" fill="lightgray"></path>
      </clipPath>
      <path clip-path="url(#make-me-a-hanzi-clip-20)" d="M 2255 139 L 2308 131 L 2528 168 L 2753 193 L 2832 174 " fill="none" id="make-me-a-hanzi-animation-20" stroke-dasharray="712 1424" stroke-linecap="round"></path>

      <clipPath id="make-me-a-hanzi-clip-21">
      <path d="M 2700 -4 L 2431 -48 Q 2421 -51 2418 -47 Q 2417 -44 2423 -37 Q 2517 75 2552 104 Q 2568 119 2559 129 Q 2552 138 2533 145 C 2506 158 2476 167 2473 137 Q 2473 71 2394 -11 Q 2369 -36 2324 -58 Q 2293 -70 2293 -81 Q 2292 -100 2301 -122 Q 2311 -144 2326 -151 Q 2333 -155 2346 -149 Q 2442 -92 2686 -31 Q 2701 -27 2716 -25 C 2746 -20 2730 1 2700 -4 Z" fill="lightgray"></path>
      </clipPath>
      <path clip-path="url(#make-me-a-hanzi-clip-21)" d="M 2545 120 L 2504 107 L 2458 34 L 2395 -41 L 2383 -78 L 2441 -75 L 2694 -16 L 2708 -23 " fill="none" id="make-me-a-hanzi-animation-21" stroke-dasharray="728 1456" stroke-linecap="round"></path>

      <clipPath id="make-me-a-hanzi-clip-22">
      <path d="M 2716 -25 Q 2743 -61 2773 -106 Q 2786 -128 2800 -134 Q 2809 -137 2817 -128 Q 2830 -116 2825 -72 Q 2821 -14 2666 76 Q 2659 83 2654 71 Q 2653 58 2661 46 Q 2680 24 2700 -4 L 2716 -25 Z" fill="lightgray"></path>
      </clipPath>
      <path clip-path="url(#make-me-a-hanzi-clip-22)" d="M 2663 65 L 2773 -44 L 2796 -84 L 2804 -119 " fill="none" id="make-me-a-hanzi-animation-22" stroke-dasharray="365 730" stroke-linecap="round"></path>

</g>
</svg>
